pico-8 play session: mixed d-pad (fixed 12-tick cycle)

[t = 1 s] mixed d-pad (1.2s cycle ×~1): → ← ↑ ↓ + 🅾/❎ taps, ~1s
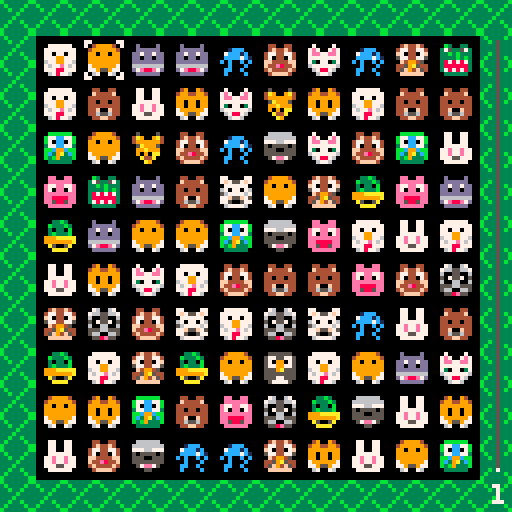
[t = 2 s] mixed d-pad (1.2s cycle ×~1): → ← ↑ ↓ + 🅾/❎ taps, ~2s
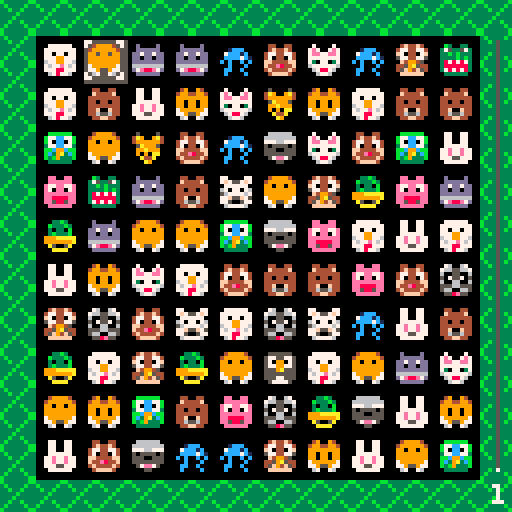
[t = 6 s] mixed d-pad (1.2s cycle ×~5): → ← ↑ ↓ + 🅾/❎ taps, ~6s
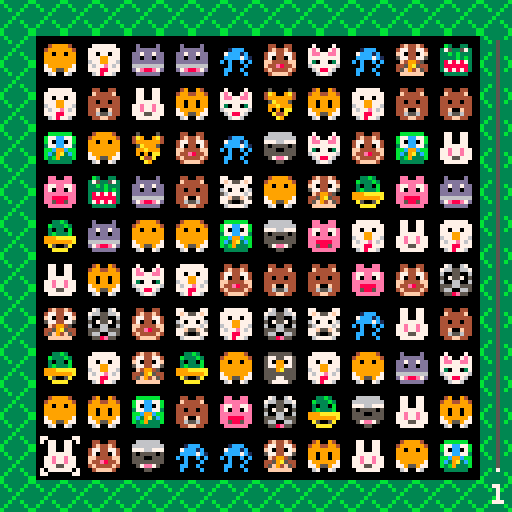
[t = 8 s] mixed d-pad (1.2s cycle ×~6): → ← ↑ ↓ + 🅾/❎ taps, ~8s
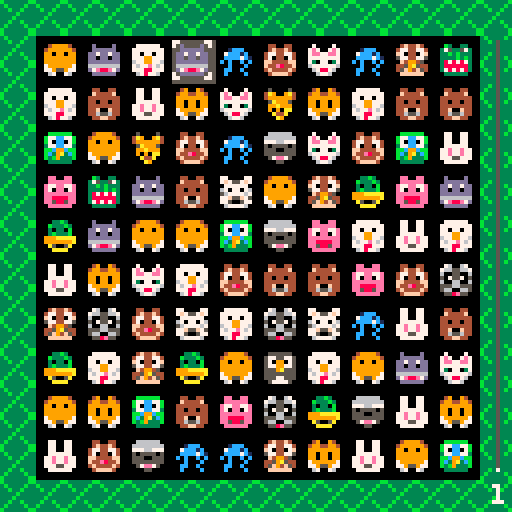

pico-8 cartridge
version 8
__lua__
--     € come on, animals €
--     €     by rousr     €
--     €                  €
--     €   @rabblrouser   €
--     €   @babyj3ans     €
--     €                  €
--     €  (c)2017 rousr   €
--     €  http://rou.sr   €
--

-------------------
---- todo
--------- 
--- general (0/4):
--
-- [ ] - tween falling on match
-- [ ] - points for matches
-- [ ] - timer
-- [ ] - grass fade in anim
--
--- system (2/2):
-- 
-- [x] - add state system
-- [x] - encapsulate current 'game' into game state
--
--- menu (2/2):
--
-- [x] - title fade in/out
-- [x] - standard/puzzle options
--
--- standard (0/1):
--
-- [ ] - refill empty slots after matches
--
--- puzzle (0/2):
--
-- [ ] - fix 'empty' block
-- [ ] - increasing animal count per level
--
---- bugs (0/2) ---
--
-- [ ] - matching 4+ in a row doesn't seem to work every single time
-- [ ] - occasional blank tile spot
--
-------------------

----
-- initialize data
----

---
-- constants
sprites={ 1, 2,    4, 5, 6, 7, 8, 9,10,
         17,18,19,20,21,22,23,24,25,26 }
animals  = { 8,9,10,11,12,13,2 }
altimals = { 9,10,11,12,13,2,8 }
impassable = 16
bonus = { 48, 49, 50 } 

---
-- game data
level = 1
score = 0
possible_matches = 0

---
-- grid data
grid = { }
cascades = { }
rows = 10
cols = 10
topy = flr((128 - 11*rows)*0.5) + 1

---
-- selected grid cell data
selected = { } 
selected.x = 0
selected.y = 0
selected.on = false;

----
-- fade functions
--- http://kometbomb.net/pico8/fadegen.html?new
----
local fadetable={
 {0,0,0,0,0,0,0,0,0,0,0,0,0,0,0},
 {1,1,1,1,1,1,1,0,0,0,0,0,0,0,0},
 {2,2,2,2,2,2,1,1,1,0,0,0,0,0,0},
 {3,3,3,3,3,3,1,1,1,0,0,0,0,0,0},
 {4,4,4,2,2,2,2,2,1,1,0,0,0,0,0},
 {5,5,5,5,5,1,1,1,1,1,0,0,0,0,0},
 {6,6,13,13,13,13,5,5,5,5,1,1,1,0,0},
 {7,6,6,6,6,13,13,13,5,5,5,1,1,0,0},
 {8,8,8,8,2,2,2,2,2,2,0,0,0,0,0},
 {9,9,9,4,4,4,4,4,4,5,5,0,0,0,0},
 {10,10,9,9,9,4,4,4,5,5,5,5,0,0,0},
 {11,11,11,3,3,3,3,3,3,3,0,0,0,0,0},
 {12,12,12,12,12,3,3,1,1,1,1,1,1,0,0},
 {13,13,13,5,5,5,5,1,1,1,1,1,0,0,0},
 {14,14,14,13,4,4,2,2,2,2,2,1,1,0,0},
 {15,15,6,13,13,13,5,5,5,5,5,1,1,0,0}
}

function fade(i)
 for c=0,15 do
  if flr(i+1)>=16 then
   pal(c,0)
  else
   pal(c,fadetable[c+1][flr(i+1)])
  end
 end
end

----
-- penner tweens
-- grabbed from: https://github.com/emmanueloga/easing/blob/master/lib/easing.lua
----

local function inquad(t, b, c, d)
  t = t / d
  return c*t^2+b
end

local function outquad(t, b, c, d)
  t=t/d
  return -c*t*(t-2)+b
end

local function inoutquad(t, b, c, d)
  t= t/d*2
  if (t<1) then return c/2*t^2+b
  else return -c/2*((t-1)*(t-3)-1)+b
  end
end

----
-- grid functions
----

-- get cell at pos
function grid_cell(x, y)
	if x < 0 or x >= cols or y < 0 or y >= rows then return nil end
	return grid[y*rows+x]
end

function grid_index(x, y)
	return y*rows+x
end

-- get pos of index
function grid_pos(index)
	local x = flr(index/rows)
	local y = flr(index%rows)
	return x, y
end

-------------------
-- gameplay functions
-------------------

---
-- returns a table of matches
-- along the row at y 
function checkmatches_row(y, check_possible)
	matches = { }
	
	local poss = 0
	local inarow = 0
	local prev = -1

	for x=0,cols do
		local cell = nil
		if x ~= cols then
			cell = grid_cell(x,y)
		end
		
		if cell ~= nil and prev ~= impassable and cell.n == prev then
			inarow += 1
		else
			if inarow >= 3 then
				matches[#matches+1] = { 
					startx=x-inarow,
					y=y,
					run=inarow,
					n=prev
				}
			elseif check_possible and inarow == 2 then
				local sx = x-inarow
				local lx = x-1

				local tc = grid_cell(sx, y-1)
				if tc ~= nil and tc.n == prev then poss += 1 end
				tc = grid_cell(sx, y+1)
				if tc ~= nil and tc.n == prev then poss += 1 end
				tc = grid_cell(lx, y+1)
				if tc ~= nil and tc.n == prev then poss += 1 end
				tc = grid_cell(lx, y+1)
				if tc ~= nil and tc.n == prev then poss += 1 end
			end
			
			inarow = 1
			if cell == nil or cell.is_cascading then prev=impassable
			else prev=cell.n end
		end
	end

	return matches, poss
end

---
-- returns a table of all 
-- matches col at x
function checkmatches_col(x, check_possible)
	matches = { }

	local poss = 0
	local inarow = 0
	local prev = -1

	for y=0,rows do
		local cell = nil
		if (y ~= rows) then 
			cell = grid_cell(x,y)
		end

		if cell ~= nil and prev ~= impassable and cell.n == prev then
			inarow += 1
		else 
			if inarow >= 3 then
				matches[#matches+1] = {
					starty=y-inarow,
					x=x,
					run=inarow,
					n=prev
				}
			elseif check_possible and inarow == 2 then
				local sy = y-inarow
				local ly = y-1

				local tc = grid_cell(x-1, sy)
				if tc ~= nil and tc.n == prev then poss += 1 end
				tc = grid_cell(x+1, sy)
				if tc ~= nil and tc.n == prev then poss += 1 end
				tc = grid_cell(x-1, ly)
				if tc ~= nil and tc.n == prev then poss += 1 end
				tc = grid_cell(x+1, ly)
				if tc ~= nil and tc.n == prev then poss += 1 end
			end

			inarow=1
			if cell == nil or cell.is_cascading then prev=impassable
			else prev=cell.n end
		end
	end

	return matches, poss
end

---
-- remove matches and add score
function score_matches(matches)
 	if #matches == 0 then
		return false
	end
	
	
	-- empty all the squares
	for i=1,#matches do
		local match=matches[i]
		
		if match.startx ~= nil then
			x = match.startx
			for c=1,match.run do
				local cell = grid_cell(x, match.y)
				cell.n = nil
				x += 1

				score += 1
				if c > 3 then score +=1 end
				if c > 4 then score +=1 end
			end
		elseif match.starty ~= nil then
			y = match.starty
			for c=1,match.run do
				local cell = grid_cell(match.x, y)
				cell.n = nil
				y += 1

				score += 1
				if c > 3 then score +=1 end
				if c > 4 then score +=1 end
			end
		end
	end
end 

---
-- cascade and fill in holes
function start_cascades()
	-- search bottom up
	for y=rows-1,0,-1 do
		for x=0,cols-1 do
			local cell = grid_cell(x, y)
			if cell.n == nil then
				-- found a missing one
				local placed = false
				local falling = 0
				-- now search up until we find a new piece, or the top
				for ny=y-1, 0, -1 do
					local ncell = grid_cell(x, ny)
					if ncell.n ~= nil  then
						if ncell.is_cascading then
							falling += 1
						else
							cell.n = ncell.n
							ncell.n = nil

							cell.is_cascading = true
							cell.dy = ncell.y
							cell.sy = ncell.y
							cell.startframe = frame

							cascades[#cascades+1] = cell
							placed = true
							break
						end
					end
				end

				if not placed then
					--if its the top, then its y = top - ((1 + #pieces) * pieceh)
					cell.n = impassable
					if currentmode == "marathon" then cell.n = sprites[flr(rnd(#sprites))+1] end
					local ny = cell.y
					ny = topy - 11 - (falling * 11)

					cell.dy = ny
					cell.sy = ny
					cell.startframe = frame

					cell.is_visible = true -- i think always
					cascades[#cascades+1] = cell
				end
			end
		end
	end
end

cascade_duration = 18
function update_cascades()
	local check = false
	newcasc = { }
	for cind=1,#cascades do
		local cell   = cascades[cind]
		local starty = cell.sy
		local endy   = cell.y
		local start  = cell.startframe
		
		local cy = endy - starty
		local t = (frame - start)/cascade_duration
		
		cell.dy = inquad(t,starty,cy,1) 

		if cell.dy >= endy then
			cell.dy = endy 
			cell.is_cascading = false
			check=true
		else
			--cell.is_visible = cell.dy >= topy
			newcasc[#newcasc+1]=cell
		end
	end
	
	cascades=newcasc

	if check then 
		stoke_camera();
		foundmatches = update_matches() 
		score_matches(foundmatches)
		start_cascades()
	end
end

function update_matches()
	local foundmatch = false
	local poss = 0
 	possible_matches = 0
	
	local tm = { }
	local mm = { }
	for r=0,rows-1 do
		mm, poss = checkmatches_row(r, true)
		for i=1,#mm do 
			match = mm[i] 
			tm[#tm+1]=match 
		end
		possible_matches += poss
	end

	for c=0,cols-1 do
		mm, poss = checkmatches_col(c, true)
		for i=1,#mm do 
			match = mm[i] 
			tm[#tm+1]=match 
		end
		possible_matches += poss
	end
  	
  	return tm
end

function update_selected(dx, dy)
	lx = selected.x; ly=selected.y
	lo = selected.on
	selected.x += dx;
	selected.y += dy;

	if selected.on then
		selected.x = max(0, selected.x)
		selected.y = max(0, selected.y)

		selected.x = min(cols - 1, selected.x)
		selected.y = min(rows - 1, selected.y)
	else 
		if (selected.x < 0) selected.x = cols-1
		if (selected.x == cols) selected.x = 0

		if (selected.y < 0) selected.y = rows-1
		if (selected.y == rows) selected.y = 0
	end

	local nx=selected.x;local ny=selected.y;
	local n = grid_cell(nx, ny)

	if n.n == impassable then
		selected.x = lx
		selected.y = ly
		selected.on = false
	else 
		if selected.on and 
			(lx ~= nx or ly ~= ny) then

		  	local o = grid_cell(lx, ly)
		  	n.n,o.n=o.n,n.n
		  	
		 	foundmatches = update_matches()
			
			if #foundmatches > 0 then
				score_matches(foundmatches)
				start_cascades()
			elseif currentmode == "marathon" then
		  		selected.on = false
		  		n.n,o.n=o.n,n.n
		  		selected.x = lx
		  		selected.y = ly
		 	end
		end

		if dx != 0 or dy != 0 then 
			selected.on = false
		elseif on then 
			selected.on = not selected.on
		end
	end

	-- play select sound
	if selected.on then
		if selected.on ~= lo then
			sfx(17)
		-- play pipper sound (but not both)
		elseif selected.x ~= lx or selected.y ~= ly then
			sfx(16)
		end
	end
end

function draw_selection()
	local s = selected
	local n = grid_cell(s.x,s.y)
	dx=11+s.x*11;dy=11+s.y*11
	dx-=1;dy-=1;
	sspr(0,0, 2, 2, dx,   dy)
	sspr(6,0, 2, 2, dx+8, dy)
	sspr(6,6, 2, 2, dx+8, dy+8)
	sspr(0,6, 2, 2, dx,   dy+8)
end

camera_shake = {
	start = 0,
	duration = 0,
	colors = 0,

	x = 0,
	y = 0,

	levels = {
		{
			maxlvl = 2,
			duration = 1.6,
			dx = { max = 9, count = 5, rnd = 6 },
			dy = { max = 6, count = 4, rnd = 4 },
			colors = false
		},
		{
			maxlvl = 3,
			duration = 2,
			dx = { max = 16, count = 8, rnd = 9 },
			dy = { max = 11, count = 8, rnd = 6 },
			colors = false
		},
		{
			maxlvl = 4,
			duration = 3,
			dx = { max = 22, count = 14, rnd = 8 },
			dy = { max = 16, count = 12, rnd = 5 },
			colors = false
		},
		{
			maxlvl = 6,
			duration = 3,
			dx = { max = 34, count = 20, rnd = 10 },
			dy = { max = 21, count = 15, rnd = 8 },
			colors = false
		},
		{
			maxlvl = 100,
			duration = 3.8,
			dx = { max = 55, count = 30, rnd = 15 },
			dy = { max = 30, count = 22, rnd = 12 },
			colors = true
		},
	},

	dx = {
		start = 0,
		change = 0,
		
		starttime = 0,
		duration = 0,
		max=0,
		count=0,
	},

	dy = {
		start = 0,
		change = 0,

		starttime = 0,
		duration = 0,
		max=0,
		count=0
	},
}

function stoke_camera(hard)
	sfx(18)
	camera_shake.start = frame
	maximum_overdrive = false
	for i=1,#camera_shake.levels do
		l = camera_shake.levels[i]
		if level <= l.maxlvl then
			break
		end
	end

	if l == nil then
		if not maximum_overdrive then
			camera_shake.duration = 2.0
			camera_shake.dx.count = 8 + flr(rnd(9))
			camera_shake.dy.count = 8 + flr(rnd(6))
			camera_shake.dx.max = 16
			camera_shake.dy.max = 11
			camera_shake.colors = false
		else
			-- maximum overdrive
			camera_shake.duration = 3.8
			camera_shake.dx.count = 30 + flr(rnd(15))
			camera_shake.dy.count = 22 + flr(rnd(12))
			camera_shake.dx.max   = 55
			camera_shake.dy.max   = 30
			camera_shake.colors = true
		end
	else
		camera_shake.duration = l.duration
		camera_shake.dx.count = l.dx.count + flr(rnd(l.dx.rnd))
		camera_shake.dy.count = l.dy.count + flr(rnd(l.dy.rnd))
		camera_shake.dx.max = l.dx.max
		camera_shake.dy.max = l.dy.max
		camera_shake.colors = l.colors
	end
end

function update_camerashake()
	if (camera_shake.duration > 0) then
		function do_shake(d)
			done = false
			if d.duration == 0 then
				done = true
			else 
				t = frame - d.starttime
				t = t * dt -- convert to seconds
			    t = t / d.duration -- convert to [0, 1]

			    done = t >= 1
			end

		   	if (done) then
		   		ct = frame - camera_shake.start
		   		ct = ct * dt
		   		ct = camera_shake.duration - ct

		   		d.duration = camera_shake.duration / d.count
		   		d.starttime = frame

		   		neg = true
		   		if d.change < 0 then neg = false end
		   		d.change = flr(rnd(d.max))
		   		if neg then d.change *= -1 end
		   		t = 0
		   	end
			
		    -- linear interp
		    return d.start + (d.change * t)
		end

		if camera_shake.colors and frame % 2 == 0 then 
			for c=1,15 do pal(c,0,1) end
			pal(0,flr(rnd(16)),1) 
		end

		camera_shake.x = do_shake(camera_shake.dx)
		camera_shake.y = do_shake(camera_shake.dy)
		camera(camera_shake.x, camera_shake.y)

		t = frame - camera_shake.start
		t = t * dt
		camera_shake.duration -= t
	else
		pal()
		camera()
	end
end

----
-- state management
function set_gamestate(s)
	if currentmode ~= nil then
		local mode = gamemodes[currentmode]
		if (mode.leave) mode:leave()
	end

	currentmode = s
	local mode = gamemodes[currentmode]
	if (mode.enter)	mode:enter()
end

-------------------
-- pico-8 built-in
-------------------

dt=1/30
frame=-1
function _update()
	frame = frame+1
	local m = gamemodes[currentmode]
	m:update()
end

function _draw()
	local m = gamemodes[currentmode]
	update_camerashake()
	m:draw()
end

------------------------------
-- game states
---------------

---------------
-- title / menu
---------------
function draw_scrollies()
	for i=0,13 do
		for j=0,13 do
			s = scrollies[i*14+j]
			n = s[1]
			x = s[2]
			y = s[3]
			spr(n,flr(x),flr(y))
			x += 0.4; y+=0.4;
			if x >= 130 then x-=140 end
			if y >= 130 then y-=140 end 
			s[2]=x;s[3]=y
		end
	end
end

---
-- title state
--
function title_enter()
	fadetime = 0 
	fadeduration=1.2
	
	scrollies = { }
	border=flr((128%15)*0.5)
	
	for i=0,13 do
	 for j=0,13 do
	 	n = sprites[flr(rnd(#sprites))+1]
	 	scrollies[i*14+j] = {n,(j-1)*10,(i-1)*10}
	 end
	end
end

function title_update()
	for i=0,5 do
		if btnp(i) then 
			set_gamestate("entermenu")
			break
		end
	end
end

function title_draw()
	cls()
	pal()
	if fadetime ~= nil then 
		fadetime += dt
		fade(16-flr(16*(fadetime/fadeduration)))
		if fadetime >= fadeduration then
			fadetime = nil
			pal()
		end
	end
	draw_scrollies()
	
	rectfill(0, 40, 128, 90, 0)
	if frame%30 > 15 then print("press any key", 38, 73, 7) end
	print("(c)2017 rousr", 38, 83, 5)
	
	sspr(8, 40, 55, 21, 36, 45)
end

---
-- enter menu state
--
function entermenu_enter()
 	menutime = 0
	menuduration = 2
	fadetime = 0
	fadeduration = 0.8
 	tc=animals[flr(rnd(#animals))+1]
end

function entermenu_update()
 	for i=0,5 do
 		if btnp(i) then
 			set_gamestate("menu")
 	 		break
 		end
 	end
end

function entermenu_draw()
 	cls()
	pal()
	draw_scrollies()
	t = min(menutime/menuduration, 1)
	y = inoutquad(t,90,20,1)
	
	rectfill(0, 40, 128, y, 0)
 	print("(c)2017 rousr", 38, y-7, 5)
	sspr(8, 40, 55, 21, 36, 45)
	
	if fadetime ~= nil then 
		fadetime += dt
		fade(16-flr(16*(fadetime/fadeduration)))
		if fadetime >= fadeduration then
			fadetime = nil
			pal()
		end
	end
 
 	if y>105 then 
  		y=72
	  	-- draw selector
	  	rectfill(0, y, 128, y+10, animals[tc])
	 	
	 	-- draw options
	 	print("puzzle", 54, 75, 7)
	 	print("marathon", 50, 86, 7)
	end
 
	menutime += dt
 	if menutime >= menuduration then
 		set_gamestate("menu")			
 	end
end

---
-- menu state 

function menu_enter() 
	tc=animals[1]
	selection=0 
end

function menu_update() 
	if frame%10 == 5 then
		n=#altimals
		c=altimals[1]
		for i=1,n-1 do
			altimals[i]=altimals[i+1]
		end
		altimals[n]=c
	end
	
 	if (btnp(2) or btnp(3)) then
 		if (selection == 1) then 
 			selection = 0
 		else 
 			selection = 1 
 		end
 		tc = altimals[1]

 		-- play menu nav sound
 		sfx(16) 
 	end
	
	if (btnp(4) or btnp(5)) then
		gs = "tut_puzzle"
		
		-- play menu select sound
		sfx(17)
		if selection == 1 then gs = "tut_mara" end
		set_gamestate(gs)
	end
end

function menu_draw() 
 	cls()
 	draw_scrollies()

	rectfill(0, 40, 128, 110, 0)
	print("(c)2017 rousr", 38, 103, 5)
	for i=1,#animals do
	 	pal(animals[i],altimals[i])
	end
	sspr(8, 40, 55, 21, 36, 45)
	pal()

 	y=72
 	if selection==1 then y=83 end
 	-- draw selector
 	rectfill(0, y, 128, y+10, tc)
 	-- draw options
	print("puzzle", 54, 75, 7)
	print("marathon", 50, 86, 7)
end


-------------------
-- tutorial functions
-------------------
tutorial_selection = "good" -- or "nah"

function tutorial_modal()
--modal window
	rectfill (5,85,120,22,5)  -- bg
	rectfill (5,15,58,30,5)   -- title tab

--dialog	
	print("how to play", 10, 20,7)
 	print("match sets of animals by", 15, 37, 6)
	print("pressing � � � � to", 17, 47, 6)
 	print("move and by pressing c", 19, 57, 6)
	print("to select an animal!", 23, 67, 6)

--button selector	
	if tutorial_selection == "nah" then
		rectfill(15,80,110,94,8)
		rectfill(20,82,45,92,7)
		print("nah.",27,85,5)
 		print("sounds good!",55,85,7)
		rect( 10, 80, 115, 30,8)	
		print("         � � � �   ", 17, 47, 8)
	else-- "good"
		rectfill(15,80,110,94,10)
  		rectfill(50,82,105,92,7)
		print("nah.",27,85,5)	
 		print("sounds good!",55,85,5)
		rect( 10, 80, 115, 30,10)
		print("         � � � �   ", 17, 47, 10)
 	end
end

---
-- tut marathon
function tut_enter()
	tutorial_selection = "good"
end

function tut_update()
	if (btnp(4) or btnp(5)) then
		local nextmode = "marathon"
		if (currentmode ~= "tut_mara") nextmode = "puzzle"
		if tutorial_selection == "good" then set_gamestate(nextmode) end
		if tutorial_selection == "nah" then set_gamestate("title") end 
	end
		
	if (btnp(0) or btnp(1)) then
		if tutorial_selection == "nah" then
			tutorial_selection = "good"
		else
			tutorial_selection = "nah"
		end
	end
end

function tut_draw()
	cls(0) 
	-- background
 	for x = 0,120,8 do
 		for y = 0,120,8 do
 			spr(52,x,y)
 		end
 	end
	tutorial_modal()
end

---------------
-- game specific
---------------
function game_enter()
	score = 0
	music(0)
	sx = flr((128 - 11*cols)*0.5) + 1
	sy = flr((128 - 11*rows)*0.5) + 1
	for y=0,rows do
		for x=0,cols do
		 local n = flr(rnd(#sprites)+1)
			local index= grid_index(x, y)
			dx = sx+x*11;dy = sy+y*11
			grid[index] = { 
				n = sprites[n],
				x = dx,
				y = dy,
				dx = dx,
				dy = dy,
				sx = dx,
				sy = dy,
				is_cascading = false,
				is_visible = true
			}
			
			local cell = grid[index]
		end
	end
		
	goagain = true
	while(goagain) do
		matches = update_matches()
		goagain = #matches > 0
		for i=1,#matches do
			local match=matches[i]
			local c = nil 			
			if match.startx ~= nil then
				y = match.y
				x = match.startx
				x += flr(rnd(match.run))
		  	else 
				x = match.x
				y = match.starty
				y += flr(rnd(match.run))
		  	end
	 		c = grid_cell(x, y)
			os = c.n
	 		while(c.n == os) do c.n = sprites[flr(rnd(#sprites))+1] end
		end
	end
end

function game_draw()
 	cls(3) --3

	-- background
 	for x = 0,120,8 do
 		for y = 0,120,8 do
 			spr(51,x,y) --51
 		end
 	end
 
	color(0)
	sx = flr((128 - 11*cols)*0.5)
	sy = flr((128 - 11*rows)*0.5)
	rectfill(sx, sy, sx+11*cols, sy+11*rows)
	sx += 1;
	sy += 1;

	for y=0,rows-1 do
	 	for x=0,cols-1 do
		 	local cell = grid_cell(x,y)
		 	n = cell.n
			dx = cell.dx
			dy = cell.dy
			if cell.is_visible == true then
			 	if selected.on and
			    	x == selected.x and
			    	y == selected.y then
			  		color(5)
			 		rectfill(dx, dy, dx+10, dy+10)   
				end
			 	spr(n, dx+1,dy+1)
	 		end
	 	end
	end
	
	draw_selection()

	color(3)
	rectfill(0, 0, 128, 7)
	for x=0,128,8 do
		spr(51, x, 0)
	end
end

function game_update()
	x=0;y=0;on=false
	if(btnp(0)) x -= 1;
	if(btnp(1)) x += 1;
	if(btnp(2)) y -= 1;
	if(btnp(3)) y += 1;
	--if #cascades == 0 then
		if(btnp(4)) on = true; 
	--end

	update_selected(x, y)
	update_cascades()

	if score >= maxscore then
		level += 1

		if currentmode == "puzzle" then
			local m = gamemodes[currentmode]
			m:enter()
		elseif currentmode == "marathon" then
			maxscore += level * 20
			marathon_poolanimals(animalperlevel)
		end
	end
end

function gameover_draw()
	local win = true
	if currentmode == "puzzle" and level < 8 then
		win = false
	end

	color(0)
	sx = flr((128 - 11*cols)*0.5)
	sy = flr((128 - 11*rows)*0.5)
	rectfill(sx, sy, sx+11*cols, sy+11*rows)
	
	
	local dx = 36
	-- draw "you"
	sspr(0, 64, 27, 12, dx, 45)
	dx += 28
		
	if win then
		sspr(28, 64, 28, 12, dx, 45)
		dx += 28
	else
		sspr(0, 80, 36, 12, dx, 45)
		dx += 37
	end

	sspr(55, 64, 3, 12, dx, 45)

	color(7)
	print("score: " .. score, 45, 61)
	print("press � or �", 38, 67)
end

---------------
-- marathon
---------------
function marathon_poolanimals(num)
	for i=1,num do
		if #spritelist > 0 then
			n = flr(rnd(#spritelist))+1
			sprites[#sprites+1] = spritelist[n]
			
			newspritelist = { }
			for i=1,#spritelist do
				if i ~= n then
					newspritelist[#newspritelist+1]=spritelist[i]
				end
			end

			spritelist = newspritelist
		else
			break
		end
	end
end

function marathon_leave()
	sprites = originallist
end

function marathon_enter()
	maxscore = level * 20
	animalperlevel = 3

	originallist = sprites
	spritelist = { }
	sprites = { }

	for i=1,#originallist do
		spritelist[i]=originallist[i]
	end

	marathon_poolanimals(4)
 	game_enter() 
end

function marathon_draw()  
	if game_over then 
		game_draw()

		gameover_draw()
	else 
		game_draw()

		local scoretext = "" .. score

		color(3)
		rectfill(110, 121, 119, 128)

		color(6)
		print("matches: " .. possible_matches, 2, 122)
		print(scoretext, 116-(3*#scoretext), 122)

		color(7)
		print(level, 123, 121)

		color(0)
		rectfill(121, 119-(8*#sprites), 126, 119)
		x = 120
		y = 119-8
		for i=1,#sprites do
			spr(sprites[i], x, y)
			y -= 8
		end
	end
end

function marathon_update() 
	if not game_over then
		game_update()

		if possible_matches == 0 and #cascades == 0 then
			game_over = true
		end
	else
		for i=4, 5, 1 do
			if btnp(i) then
				game_over = false;
				music(0, -1)
				set_gamestate("title")
			end
		end
	end
end

---------------
-- puzzle
---------------
function puzzle_enter()
	maxscore = level * 20
	game_enter() 
end

function puzzle_draw()  
	game_draw() 
	color(3)
	rectfill(123, 9, 125, 118)
	color(5)
	rectfill(124, 10, 124, 117)
	fill = flr((score/maxscore)*(117-10))
	color(7)
	rectfill(124, 117-fill, 124, 117)
	color(7)
	print(level, 123, 121)
end

function puzzle_update()
	game_update()
end

------------------------------
-- gamestates
---------------
gamemodes = {
 	title = {
		enter  = title_enter,
		draw   = title_draw,
		update = title_update,
 	},
	
	entermenu = {
 		enter  = entermenu_enter,
 		draw   = entermenu_draw,
 		update = entermenu_update,
 	},
 	
 	menu = {
  		enter  = menu_enter,
	  	draw   = menu_draw,
  		update = menu_update,
 	},
 
 	tut_mara = {
  		enter  = tut_enter,
  		update = tut_update,
  		draw   = tut_draw
 	},
	
	marathon = {
		enter  = marathon_enter,
		update = marathon_update,
	 	draw   = marathon_draw,
	 	leave  = marathon_leave
	 },
 
	tut_puzzle = {
		enter  = tut_enter,
		update = tut_update,
		draw   = tut_draw
	},
	puzzle = {
		enter  = puzzle_enter,
		update = puzzle_update,
		draw   = puzzle_draw,
	},
}

set_gamestate("title")
__gfx__
770000770499994006666660079009700770077004f44f4007000070044004400d0000d005555550044004400000000000000000000000000000000000000000
7000000749999994666666667699996707700770477447747e7007e70f4444f00dddddd05775577504f44f400000000000000000000000000000000000000000
0000000099099099777667779979979907700770f704407f7ee77ee744444444dd7dd7dd57099075477447740000000000000000000000000000000000000000
0000000099999999505555059909909907777770577447757777777744044044dd0dd0dd57799775470440740000000000000000000000000000000000000000
0000000099999999555005559799997977e77e770f4994507307703744444444dddddddd5559a555ff4444ff0000000000000000000000000000000000000000
0000000079999997555555557990099777e77e774459a5446777777644f00f446666666655555555f44e844f0000000000000000000000000000000000000000
7000000777955977057ee750997997997775577745f94f540678876044655644d7e88e7d555775554f4444f40000000000000000000000000000000000000000
77000077067007600005500009677690077777700ffffff000677600044ff4400dddddd00577775004ffff400000000000000000000000000000000000000000
888888880ee00ee00490094007777770770000770bbbbbb005000050076006700b3003300033b300000000000000000000000000000000000000000000000000
888778880eeeeee049944994777777777f7557f7b77cc77b4a9009a476655667375335730b333b30001ccc000000000000000000000000000000000000000000
88788788e77ee77e999999997707707707777770b70cc07b499999946005500633b3b333030330b007ccc1c00000000000000000000000000000000000000000
87878878e70ee07e990990997779977767077076377cc77305a99950507557053333b3b303b333b00cccc7c10000000000000000000000000000000000000000
87887878eeeeeeee990990996779977656777767bbc99cbb099a99906006600638787873999aaaaac0c00c0c0000000000000000000000000000000000000000
88788788ee8888ee799999977677e76777f55f75bc39a3cb09090aa055566555388888839999999a00c000c00000000000000000000000000000000000000000
88877888ee5885ee779559777778877777500577b3b9333b00a44a0056600665378787830a5005a00cc00c000000000000000000000000000000000000000000
888888880eeeeee006700760067877600677776003333330000a90000558e5500333333000aaaa000c0000c00000000000000000000000000000000000000000
00000000000000000000000000000000000000000000000000000000000000000000000000000000000000000000000000000000000000000000000000000000
00000000000000000000000000000000000000000000000000000000000000000000000000000000000000000000000000000000000000000000000000000000
00000000000000000000000000000000000000000000000000000000000000000000000000000000000000000000000000000000000000000000000000000000
00000000000000000000000000000000000000000000000000000000000000000000000000000000000000000000000000000000000000000000000000000000
00000000000000000000000000000000000000000000000000000000000000000000000000000000000000000000000000000000000000000000000000000000
00000000000000000000000000000000000000000000000000000000000000000000000000000000000000000000000000000000000000000000000000000000
00000000000000000000000000000000000000000000000000000000000000000000000000000000000000000000000000000000000000000000000000000000
00000000000000000000000000000000000000000000000000000000000000000000000000000000000000000000000000000000000000000000000000000000
00bbbb0000bbbb0000bbbb00b000000b0000000600000000b000000b3bbbbbbb0000000000000000000000000000000000000000000000000000000000000000
0888888008888880088888800b0000b000000060000b000b0b0000b033b33b330000000000000000000000000000000000000000000000000000000000000000
a877778ea877778ea877778e00b00b00000006000000000000b00b00bb3bbbbb0000000000000000000000000000000000000000000000000000000000000000
a878888ea878878ea878878e0000b000000060000b000b000000b0003b3333b30000000000000000000000000000000000000000000000000000000000000000
a878888ea878878ea877778e000b00000006000000000000000b00003b3333b30000000000000000000000000000000000000000000000000000000000000000
a877778ea877778ea878878e00b00b0000600000000b000b00b00b003bbbb3bb0000000000000000000000000000000000000000000000000000000000000000
0888888008888880088888800b0000b006000000000000000b0000b033b33b330000000000000000000000000000000000000000000000000000000000000000
00cccc0000cccc0000cccc00b000000b600000000b000b00b000000bb3bbbbb30000000000000000000000000000000000000000000000000000000000000000
00000000000000000000000000000000000000000000000000000000000000000000000000000000000000000000000000000000000000000000000000000000
00000000000000000000000000000000000000000000000000000000000000000000000000000000000000000000000000000000000000000000000000000000
00000000000000000000000000000000000000000000000000000000000000000000000000000000000000000000000000000000000000000000000000000000
00000000000000000000000000000000000000000000000000000000000000000000000000000000000000000000000000000000000000000000000000000000
00000000000000000000000000000000000000000000000000000000000000000000000000000000000000000000000000000000000000000000000000000000
00000000000000000000000000000000000000000000000000000000000000000000000000000000000000000000000000000000000000000000000000000000
00000000000000000000000000000000000000000000000000000000000000000000000000000000000000000000000000000000000000000000000000000000
00000000000000000000000000000000000000000000000000000000000000000000000000000000000000000000000000000000000000000000000000000000
00000000007777770077777700770077007777770000777777007777770000000000000000000000000000000000000000000000000000000000000000000000
00000000007777770077777700777777007777770000777777007777770000000000000000000000000000000000000000000000000000000000000000000000
00000000007700000077007700777777007700000000770077007700770000000000000000000000000000000000000000000000000000000000000000000000
00000000007700000077007700770077007777700000770077007700770000000000000000000000000000000000000000000000000000000000000000000000
00000000007700000077007700770077007777700000770077007700770000000000000000000000000000000000000000000000000000000000000000000000
00000000007700000077007700770077007700000000770077007700770000000000000000000000000000000000000000000000000000000000000000000000
00000000007777770077777700770077007777770000777777007700770700000000000000000000000000000000000000000000000000000000000000000000
00000000007777770077777700770077007777770000777777007700770770000000000000000000000000000000000000000000000000000000000000000000
00000000000000000000000000000000000000000000000000000000000000000000000000000000000000000000000000000000000000000000000000000000
00000000000000000000000000000000000000000000000000000000000000000000000000000000000000000000000000000000000000000000000000000000
000000008888888899999999aaaaaaaabbb00bbbccccccccddd00000222222220000000000000000000000000000000000000000000000000000000000000000
000000008888888899999999aaaaaaaabbbbbbbbccccccccddd00000222222220000000000000000000000000000000000000000000000000000000000000000
000000008888888899999999aaaaaaaabbbbbbbbccccccccddd00000222000000000000000000000000000000000000000000000000000000000000000000000
00000000888008889990099900aaaa00bbbbbbbbccc00cccddd00000222000000000000000000000000000000000000000000000000000000000000000000000
00000000888008889990099900aaaa00bbb00bbbccc00cccddd00000222222220000000000000000000000000000000000000000000000000000000000000000
00000000888888889990099900aaaa00bbb00bbbccccccccddd00000222222220000000000000000000000000000000000000000000000000000000000000000
00000000888888889990099900aaaa00bbb00bbbccccccccddd00000222222220000000000000000000000000000000000000000000000000000000000000000
00000000888008889990099900aaaa00bbb00bbbccc00cccddd00000000002220000000000000000000000000000000000000000000000000000000000000000
000000008880088899900999aaaaaaaabbb00bbbccc00cccdddddddd000002220000000000000000000000000000000000000000000000000000000000000000
000000008880088899900999aaaaaaaabbb00bbbccc00cccdddddddd222222220000000000000000000000000000000000000000000000000000000000000000
000000008880088899900999aaaaaaaabbb00bbbccc00cccdddddddd222222220000000000000000000000000000000000000000000000000000000000000000
00000000000000000000000000000000000000000000000000000000000000000000000000000000000000000000000000000000000000000000000000000000
00000000000000000000000000000000000000000000000000000000000000000000000000000000000000000000000000000000000000000000000000000000
00000000000000000000000000000000000000000000000000000000000000000000000000000000000000000000000000000000000000000000000000000000
6666666660666666660666666660bbbbbbbbb0bbbbbbb0bbbbbbbb06666000000000000000000000000000000000000000000000000000000000000000000000
6777677760677777760677777760b777b777b0b77777b0b777777b06776000000000000000000000000000000000000000000000000000000000000000000000
6707670760670000760670770760b707b707b0b70007b0b700007b06776000000000000000000000000000000000000000000000000000000000000000000000
6707670760670770760670770760b707b707b0b77077b0b707707b06776000000000000000000000000000000000000000000000000000000000000000000000
6707770760670770760670770760b707b707b0bb707bb0b707707b06776000000000000000000000000000000000000000000000000000000000000000000000
6700000760670770760670770760b707b707b0bb707bb0b707707b06776000000000000000000000000000000000000000000000000000000000000000000000
6777077760670770760670770760b707b707b0bb707bb0b707707b06666000000000000000000000000000000000000000000000000000000000000000000000
55570755505707707505707707503707770730337073303707707300000000000000000000000000000000000000000000000000000000000000000000000000
55570755505707707505707707503707070730377077303707707305555000000000000000000000000000000000000000000000000000000000000000000000
55570755505700007505700007503700700730370007303707707305775000000000000000000000000000000000000000000000000000000000000000000000
55577755505777777505777777503777377730377777303777777305775000000000000000000000000000000000000000000000000000000000000000000000
55555555505555555505555555503333333330333333303333333305555000000000000000000000000000000000000000000000000000000000000000000000
00000000000000000000000000000000000000000000000000000000000000000000000000000000000000000000000000000000000000000000000000000000
00000000000000000000000000000000000000000000000000000000000000000000000000000000000000000000000000000000000000000000000000000000
00000000000000000000000000000000000000000000000000000000000000000000000000000000000000000000000000000000000000000000000000000000
00000000000000000000000000000000000000000000000000000000000000000000000000000000000000000000000000000000000000000000000000000000
eeeeeeeee0eeeeeeee0eeeeeeee0eeeeeeee00000000000000000000000000000000000000000000000000000000000000000000000000000000000000000000
e777eeeee0e777777e0e777777e0e777777e00000000000000000000000000000000000000000000000000000000000000000000000000000000000000000000
e707eeeee0e700007e0e700007e0e700007e00000000000000000000000000000000000000000000000000000000000000000000000000000000000000000000
e707eeeee0e707707e0e707777e0e707777e00000000000000000000000000000000000000000000000000000000000000000000000000000000000000000000
e707eeeee0e707707e0e707777e0e707777e00000000000000000000000000000000000000000000000000000000000000000000000000000000000000000000
e707eeeee0e707707e0e700007e0e700007e00000000000000000000000000000000000000000000000000000000000000000000000000000000000000000000
e707eeeee0e707707e0e777707e0e707777e00000000000000000000000000000000000000000000000000000000000000000000000000000000000000000000
87078888808707707808777707808707777800000000000000000000000000000000000000000000000000000000000000000000000000000000000000000000
87077777808707707808777707808707777800000000000000000000000000000000000000000000000000000000000000000000000000000000000000000000
87000007808700007808700007808700007800000000000000000000000000000000000000000000000000000000000000000000000000000000000000000000
87777777808777777808777777808777777800000000000000000000000000000000000000000000000000000000000000000000000000000000000000000000
88888888808888888808888888808888888800000000000000000000000000000000000000000000000000000000000000000000000000000000000000000000
00000000000000000000000000000000000000000000000000000000000000000000000000000000000000000000000000000000000000000000000000000000
00000000000000000000000000000000000000000000000000000000000000000000000000000000000000000000000000000000000000000000000000000000
00000000000000000000000000000000000000000000000000000000000000000000000000000000000000000000000000000000000000000000000000000000
00000000000000000000000000000000000000000000000000000000000000000000000000000000000000000000000000000000000000000000000000000000
00000000000000000000000000000000000000000000000000000000000000000000000000000000000000000000000000000000000000000000000000000000
00000000000000000000000000000000000000000000000000000000000000000000000000000000000000000000000000000000000000000000000000000000
00000000000000000000000000000000000000000000000000000000000000000000000000000000000000000000000000000000000000000000000000000000
00000000000000000000000000000000000000000000000000000000000000000000000000000000000000000000000000000000000000000000000000000000
00000000000000000000000000000000000000000000000000000000000000000000000000000000000000000000000000000000000000000000000000000000
00000000000000000000000000000000000000000000000000000000000000000000000000000000000000000000000000000000000000000000000000000000
00000000000000000000000000000000000000000000000000000000000000000000000000000000000000000000000000000000000000000000000000000000
00000000000000000000000000000000000000000000000000000000000000000000000000000000000000000000000000000000000000000000000000000000
00000000000000000000000000000000000000000000000000000000000000000000000000000000000000000000000000000000000000000000000000000000
00000000000000000000000000000000000000000000000000000000000000000000000000000000000000000000000000000000000000000000000000000000
00000000000000000000000000000000000000000000000000000000000000000000000000000000000000000000000000000000000000000000000000000000
00000000000000000000000000000000000000000000000000000000000000000000000000000000000000000000000000000000000000000000000000000000
00000000000000000000000000000000000000000000000000000000000000000000000000000000000000000000000000000000000000000000000000000000
00000000000000000000000000000000000000000000000000000000000000000000000000000000000000000000000000000000000000000000000000000000
00000000000000000000000000000000000000000000000000000000000000000000000000000000000000000000000000000000000000000000000000000000
00000000000000000000000000000000000000000000000000000000000000000000000000000000000000000000000000000000000000000000000000000000
00000000000000000000000000000000000000000000000000000000000000000000000000000000000000000000000000000000000000000000000000000000
00000000000000000000000000000000000000000000000000000000000000000000000000000000000000000000000000000000000000000000000000000000
00000000000000000000000000000000000000000000000000000000000000000000000000000000000000000000000000000000000000000000000000000000
00000000000000000000000000000000000000000000000000000000000000000000000000000000000000000000000000000000000000000000000000000000
00000000000000000000000000000000000000000000000000000000000000000000000000000000000000000000000000000000000000000000000000000000
00000000000000000000000000000000000000000000000000000000000000000000000000000000000000000000000000000000000000000000000000000000
00000000000000000000000000000000000000000000000000000000000000000000000000000000000000000000000000000000000000000000000000000000
00000000000000000000000000000000000000000000000000000000000000000000000000000000000000000000000000000000000000000000000000000000
00000000000000000000000000000000000000000000000000000000000000000000000000000000000000000000000000000000000000000000000000000000
00000000000000000000000000000000000000000000000000000000000000000000000000000000000000000000000000000000000000000000000000000000
00000000000000000000000000000000000000000000000000000000000000000000000000000000000000000000000000000000000000000000000000000000
00000000000000000000000000000000000000000000000000000000000000000000000000000000000000000000000000000000000000000000000000000000
00000000000000000000000000000000000000000000000000000000000000000000000000000000000000000000000000000000000000000000000000000000
00000000000000000000000000000000000000000000000000000000000000000000000000000000000000000000000000000000000000000000000000000000
00000000000000000000000000000000000000000000000000000000000000000000000000000000000000000000000000000000000000000000000000000000
00000000000000000000000000000000000000000000000000000000000000000000000000000000000000000000000000000000000000000000000000000000
__gff__
0000000000000000000000000000000000000000000000000000000000000000000000000000000000000000000000000000000000000000000000000000000000000000000000000000000000000000000000000000000000000000000000000000000000000000000000000000000000000000000000000000000000000000
0000000000000000000000000000000000000000000000000000000000000000000000000000000000000000000000000000000000000000000000000000000000000000000000000000000000000000000000000000000000000000000000000000000000000000000000000000000000000000000000000000000000000000
__map__
0000000000000000000000000100000000000000000000000000000000000000000000000000000000000000000000000000000000000000000000000000000000000000000000000000000000000000000000000000000000000000000000000000000000000000000000000000000000000000000000000000000000000000
0000000000000000000000000000000000000000000000000000000000000000000000000000000000000000000000000000000000000000000000000000000000000000000000000000000000000000000000000000000000000000000000000000000000000000000000000000000000000000000000000000000000000000
0000000000000000000000000000000000000000000000000000000000000000000000000000000000000000000000000000000000000000000000000000000000000000000000000000000000000000000000000000000000000000000000000000000000000000000000000000000000000000000000000000000000000000
0000000000000000000001000000000000000000000000000000000000000000000000000000000000000000000000000000000000000000000000000000000000000000000000000000000000000000000000000000000000000000000000000000000000000000000000000000000000000000000000000000000000000000
0000000000000000000000000000000000000000000000000000000000000000000000000000000000000000000000000000000000000000000000000000000000000000000000000000000000000000000000000000000000000000000000000000000000000000000000000000000000000000000000000000000000000000
0000000000000000000000000000000000000000000000000000000000000000000000000000000000000000000000000000000000000000000000000000000000000000000000000000000000000000000000000000000000000000000000000000000000000000000000000000000000000000000000000000000000000000
0000000000000000000100000000000000000000000000000000000000000000000000000000000000000000000000000000000000000000000000000000000000000000000000000000000000000000000000000000000000000000000000000000000000000000000000000000000000000000000000000000000000000000
0000000000000000000000000000000000000000000000000000000000000000000000000000000000000000000000000000000000000000000000000000000000000000000000000000000000000000000000000000000000000000000000000000000000000000000000000000000000000000000000000000000000000000
0000000000000000000000000000000000000000000000000000000000000000000000000000000000000000000000000000000000000000000000000000000000000000000000000000000000000000000000000000000000000000000000000000000000000000000000000000000000000000000000000000000000000000
0000000000000000000000000000000000000000000000000000000000000000000000000000000000000000000000000000000000000000000000000000000000000000000000000000000000000000000000000000000000000000000000000000000000000000000000000000000000000000000000000000000000000000
0000000000000000000000000000000000000000000000000000000000000000000000000000000000000000000000000000000000000000000000000000000000000000000000000000000000000000000000000000000000000000000000000000000000000000000000000000000000000000000000000000000000000000
0000000000000000000000000000000000000000000000000000000000000000000000000000000000000000000000000000000000000000000000000000000000000000000000000000000000000000000000000000000000000000000000000000000000000000000000000000000000000000000000000000000000000000
0000000000000000000000000000000000000000000000000000000000000000000000000000000000000000000000000000000000000000000000000000000000000000000000000000000000000000000000000000000000000000000000000000000000000000000000000000000000000000000000000000000000000000
0000000000000000000000000000000000000000000000000000000000000000000000000000000000000000000000000000000000000000000000000000000000000000000000000000000000000000000000000000000000000000000000000000000000000000000000000000000000000000000000000000000000000000
0000000000000000000000000000000000000000000000000000000000000000000000000000000000000000000000000000000000000000000000000000000000000000000000000000000000000000000000000000000000000000000000000000000000000000000000000000000000000000000000000000000000000000
0000000000000000000000000000000000000000000000000000000000000000000000000000000000000000000000000000000000000000000000000000000000000000000000000000000000000000000000000000000000000000000000000000000000000000000000000000000000000000000000000000000000000000
0000000000000000000000000000000000000000000000000000000000000000000000000000000000000000000000000000000000000000000000000000000000000000000000000000000000000000000000000000000000000000000000000000000000000000000000000000000000000000000000000000000000000000
0000000000000000000000000000000000000000000000000000000000000000000000000000000000000000000000000000000000000000000000000000000000000000000000000000000000000000000000000000000000000000000000000000000000000000000000000000000000000000000000000000000000000000
0000000000000000000000000000000000000000000000000000000000000000000000000000000000000000000000000000000000000000000000000000000000000000000000000000000000000000000000000000000000000000000000000000000000000000000000000000000000000000000000000000000000000000
0000000000000000000000000000000000000000000000000000000000000000000000000000000000000000000000000000000000000000000000000000000000000000000000000000000000000000000000000000000000000000000000000000000000000000000000000000000000000000000000000000000000000000
0000000000000000000000000000000000000000000000000000000000000000000000000000000000000000000000000000000000000000000000000000000000000000000000000000000000000000000000000000000000000000000000000000000000000000000000000000000000000000000000000000000000000000
0000000000000000000000000000000000000000000000000000000000000000000000000000000000000000000000000000000000000000000000000000000000000000000000000000000000000000000000000000000000000000000000000000000000000000000000000000000000000000000000000000000000000000
0000000000000000000000000000000000000000000000000000000000000000000000000000000000000000000000000000000000000000000000000000000000000000000000000000000000000000000000000000000000000000000000000000000000000000000000000000000000000000000000000000000000000000
0000000000000000000000000000000000000000000000000000000000000000000000000000000000000000000000000000000000000000000000000000000000000000000000000000000000000000000000000000000000000000000000000000000000000000000000000000000000000000000000000000000000000000
0000000000000000000000000000000000000000000000000000000000000000000000000000000000000000000000000000000000000000000000000000000000000000000000000000000000000000000000000000000000000000000000000000000000000000000000000000000000000000000000000000000000000000
0000000000000000000000000000000000000000000000000000000000000000000000000000000000000000000000000000000000000000000000000000000000000000000000000000000000000000000000000000000000000000000000000000000000000000000000000000000000000000000000000000000000000000
0000000000000000000000000000000000000000000000000000000000000000000000000000000000000000000000000000000000000000000000000000000000000000000000000000000000000000000000000000000000000000000000000000000000000000000000000000000000000000000000000000000000000000
0000000000000000000000000000000000000000000000000000000000000000000000000000000000000000000000000000000000000000000000000000000000000000000000000000000000000000000000000000000000000000000000000000000000000000000000000000000000000000000000000000000000000000
0000000000000000000000000000000000000000000000000000000000000000000000000000000000000000000000000000000000000000000000000000000000000000000000000000000000000000000000000000000000000000000000000000000000000000000000000000000000000000000000000000000000000000
0000000000000000000000000000000000000000000000000000000000000000000000000000000000000000000000000000000000000000000000000000000000000000000000000000000000000000000000000000000000000000000000000000000000000000000000000000000000000000000000000000000000000000
0000000000000000000000000000000000000000000000000000000000000000000000000000000000000000000000000000000000000000000000000000000000000000000000000000000000000000000000000000000000000000000000000000000000000000000000000000000000000000000000000000000000000000
0000000000000000000000000000000000000000000000000000000000000000000000000000000000000000000000000000000000000000000000000000000000000000000000000000000000000000000000000000000000000000000000000000000000000000000000000000000000000000000000000000000000000000
